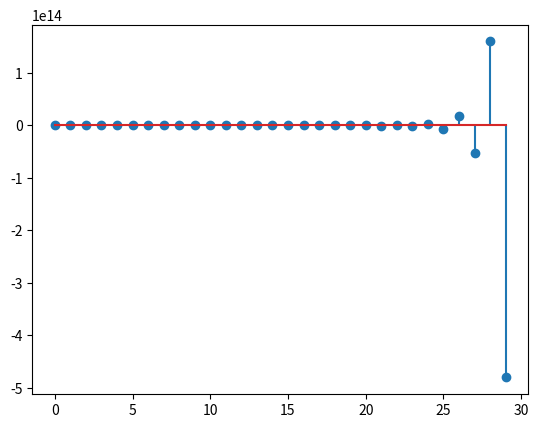

The script that saved this image:
# Implemente um programa para resolver a resposta a entrada nula de um sistema discreto linear e 
# invariante no tempo – slide 32/54 (Aula_4_-_Equacoes_a_diferenca.pdf).
# O programa recebe como entrada os coeficientes de y, as condições iniciais e um vetor de índices 
# (n), sendo que tem como saída os gamas, c1 e c2, assim como plota a solução final 
# y0 (solução homogênea). Adicionalmente, informe se o sistema é estável ou instável.
import math 
import numpy as np
import matplotlib.pyplot as plt

# c = [-0.6, -0.16]
# ci = [0, (25 / 4)]

c = [6, 9] 
ci = [-1/3, -2/9]

n = np.arange(0,30)
def solucao_geral(coeficientes, ci, n):
    # considerando que a ordem é igual a 2
    delta = (coeficientes[0])**2 - (4*1*coeficientes[1])
    gama1 = (-coeficientes[0] + math.sqrt(delta))/2
    gama2 = (-coeficientes[0] - math.sqrt(delta))/2
        
    print(f"gama1: {gama1} \ngama2: {gama2}")

    if delta == 0:
        array1 = np.array([[gama1**(-1), (-1)*(gama2**(-1))], [gama1**(-2), (-2)*(gama2**(-2))]])
        array2 = np.array([ci[0], ci[1]])

    else: 
        array1 = np.array([[gama1**(-1), gama2**(-1)], [gama1**(-2), gama2**(-2)]])
        array2 = np.array([ci[0], ci[1]])

# fazer para delda < 0
    constantes = np.linalg.solve(array1, array2) # funcao q resolve sistemas lineares
    c1 = constantes[0]
    c2 = constantes[1]
    print(f"c1: {constantes[0]:.2f} \nc2: {constantes[1]:.2f}")
    
    y0 = c1*(gama1)**n + c2*(gama2)**n
    print(f"Solução geral: {c1:.2f}({gama1})^n + {c2:.2f}({gama2})^n")

    if abs(gama1) < 1 and abs(gama2) < 1:
        print("Sistema estável (todos os polos dentro do círculo unitário)")
    else:
        print("Sistema instável (ao menos um polo fora do círculo unitário)")
    return y0

solucao = solucao_geral(c, ci, n)
plt.stem(n, solucao)
plt.show()


# if len(coef) == 2:
#     coef1 = coef[0]
#     coef1*gama + coef[1] = 0 
#     resolve eq do 1 grau

# if len(coef) == 3:
#     coef[0]*gama^2 + coef[1]*gama + coef1[2]
#     calculo baskhara

#     if baskhara >= 0:
#         resolve normal

#     else:
#         resolve para raizes complexas
    
